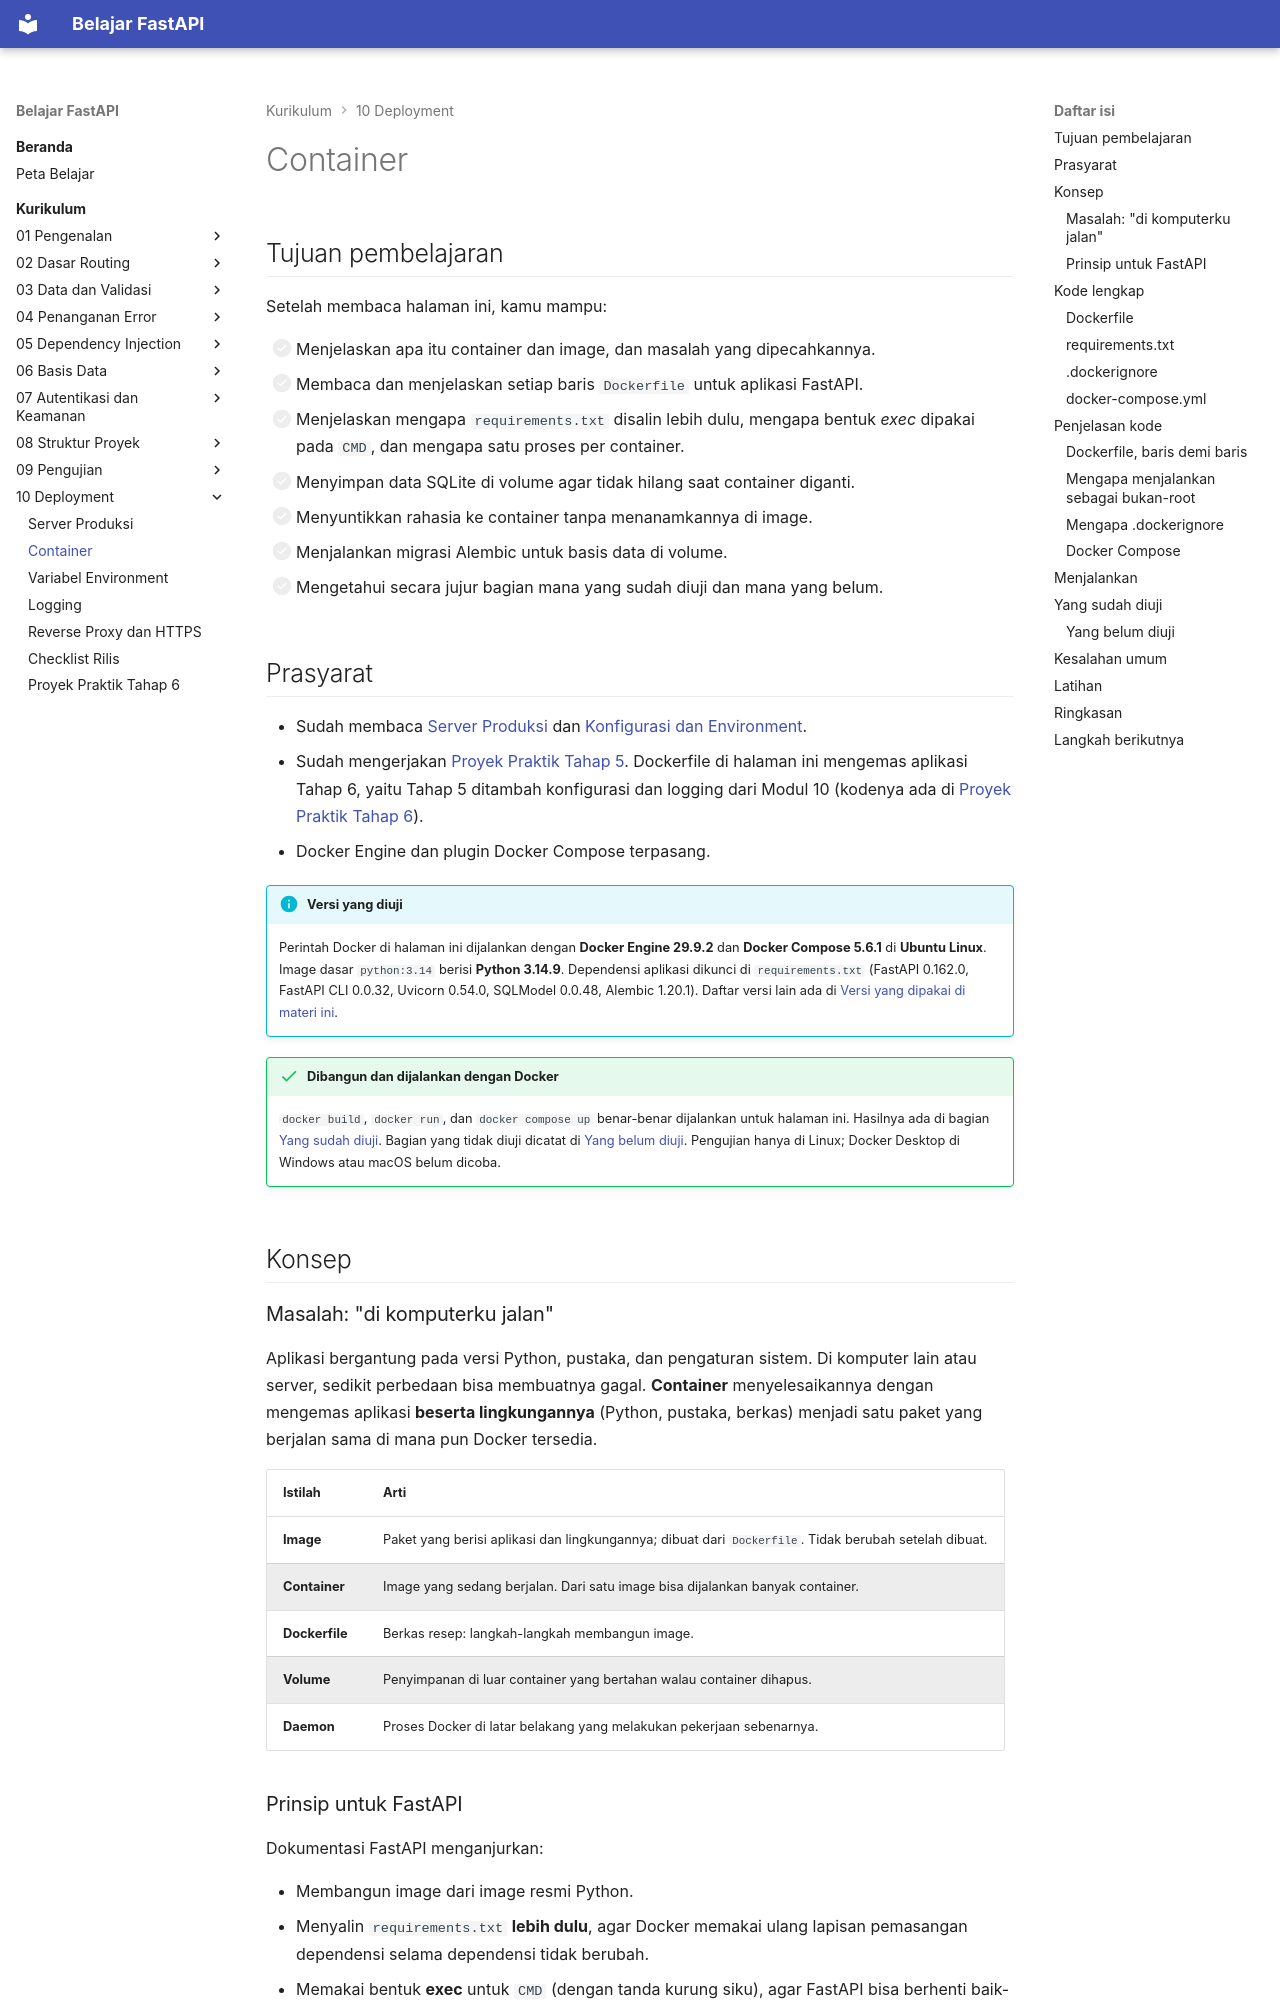

repository: TopekoX/materi-fastapi · page: curriculum/10-deployment/container/index.html · generator: mkdocs

# Container

## Tujuan pembelajaran

Setelah membaca halaman ini, kamu mampu:

- [ ] Menjelaskan apa itu container dan image, dan masalah yang dipecahkannya.
- [ ] Membaca dan menjelaskan setiap baris `Dockerfile` untuk aplikasi FastAPI.
- [ ] Menjelaskan mengapa `requirements.txt` disalin lebih dulu, mengapa bentuk *exec* dipakai pada `CMD`, dan mengapa satu proses per container.
- [ ] Menyimpan data SQLite di volume agar tidak hilang saat container diganti.
- [ ] Menyuntikkan rahasia ke container tanpa menanamkannya di image.
- [ ] Menjalankan migrasi Alembic untuk basis data di volume.
- [ ] Mengetahui secara jujur bagian mana yang sudah diuji dan mana yang belum.

## Prasyarat

- Sudah membaca [Server Produksi](server-produksi.md) dan [Konfigurasi dan Environment](../08-struktur-proyek/konfigurasi-environment.md).
- Sudah mengerjakan [Proyek Praktik Tahap 5](../09-pengujian/proyek-tahap-5.md). Dockerfile di halaman ini mengemas aplikasi Tahap 6, yaitu Tahap 5 ditambah konfigurasi dan logging dari Modul 10 (kodenya ada di [Proyek Praktik Tahap 6](proyek-tahap-6.md)).
- Docker Engine dan plugin Docker Compose terpasang.

!!! info "Versi yang diuji"
    Perintah Docker di halaman ini dijalankan dengan **Docker Engine 29.9.2** dan **Docker Compose 5.6.1** di **Ubuntu Linux**. Image dasar `python:3.14` berisi **Python 3.14.9**. Dependensi aplikasi dikunci di `requirements.txt` (FastAPI 0.162.0, FastAPI CLI 0.0.32, Uvicorn 0.54.0, SQLModel 0.0.48, Alembic 1.20.1). Daftar versi lain ada di [Versi yang dipakai di materi ini](../01-pengenalan/instalasi-dan-venv.md#versi-yang-dipakai-di-materi-ini).

!!! success "Dibangun dan dijalankan dengan Docker"
    `docker build`, `docker run`, dan `docker compose up` benar-benar dijalankan untuk halaman ini. Hasilnya ada di bagian [Yang sudah diuji](#yang-sudah-diuji). Bagian yang tidak diuji dicatat di [Yang belum diuji](#yang-belum-diuji). Pengujian hanya di Linux; Docker Desktop di Windows atau macOS belum dicoba.

## Konsep

### Masalah: "di komputerku jalan"

Aplikasi bergantung pada versi Python, pustaka, dan pengaturan sistem. Di komputer lain atau server, sedikit perbedaan bisa membuatnya gagal. **Container** menyelesaikannya dengan mengemas aplikasi **beserta lingkungannya** (Python, pustaka, berkas) menjadi satu paket yang berjalan sama di mana pun Docker tersedia.

| Istilah | Arti |
|---|---|
| **Image** | Paket yang berisi aplikasi dan lingkungannya; dibuat dari `Dockerfile`. Tidak berubah setelah dibuat. |
| **Container** | Image yang sedang berjalan. Dari satu image bisa dijalankan banyak container. |
| **Dockerfile** | Berkas resep: langkah-langkah membangun image. |
| **Volume** | Penyimpanan di luar container yang bertahan walau container dihapus. |
| **Daemon** | Proses Docker di latar belakang yang melakukan pekerjaan sebenarnya. |
